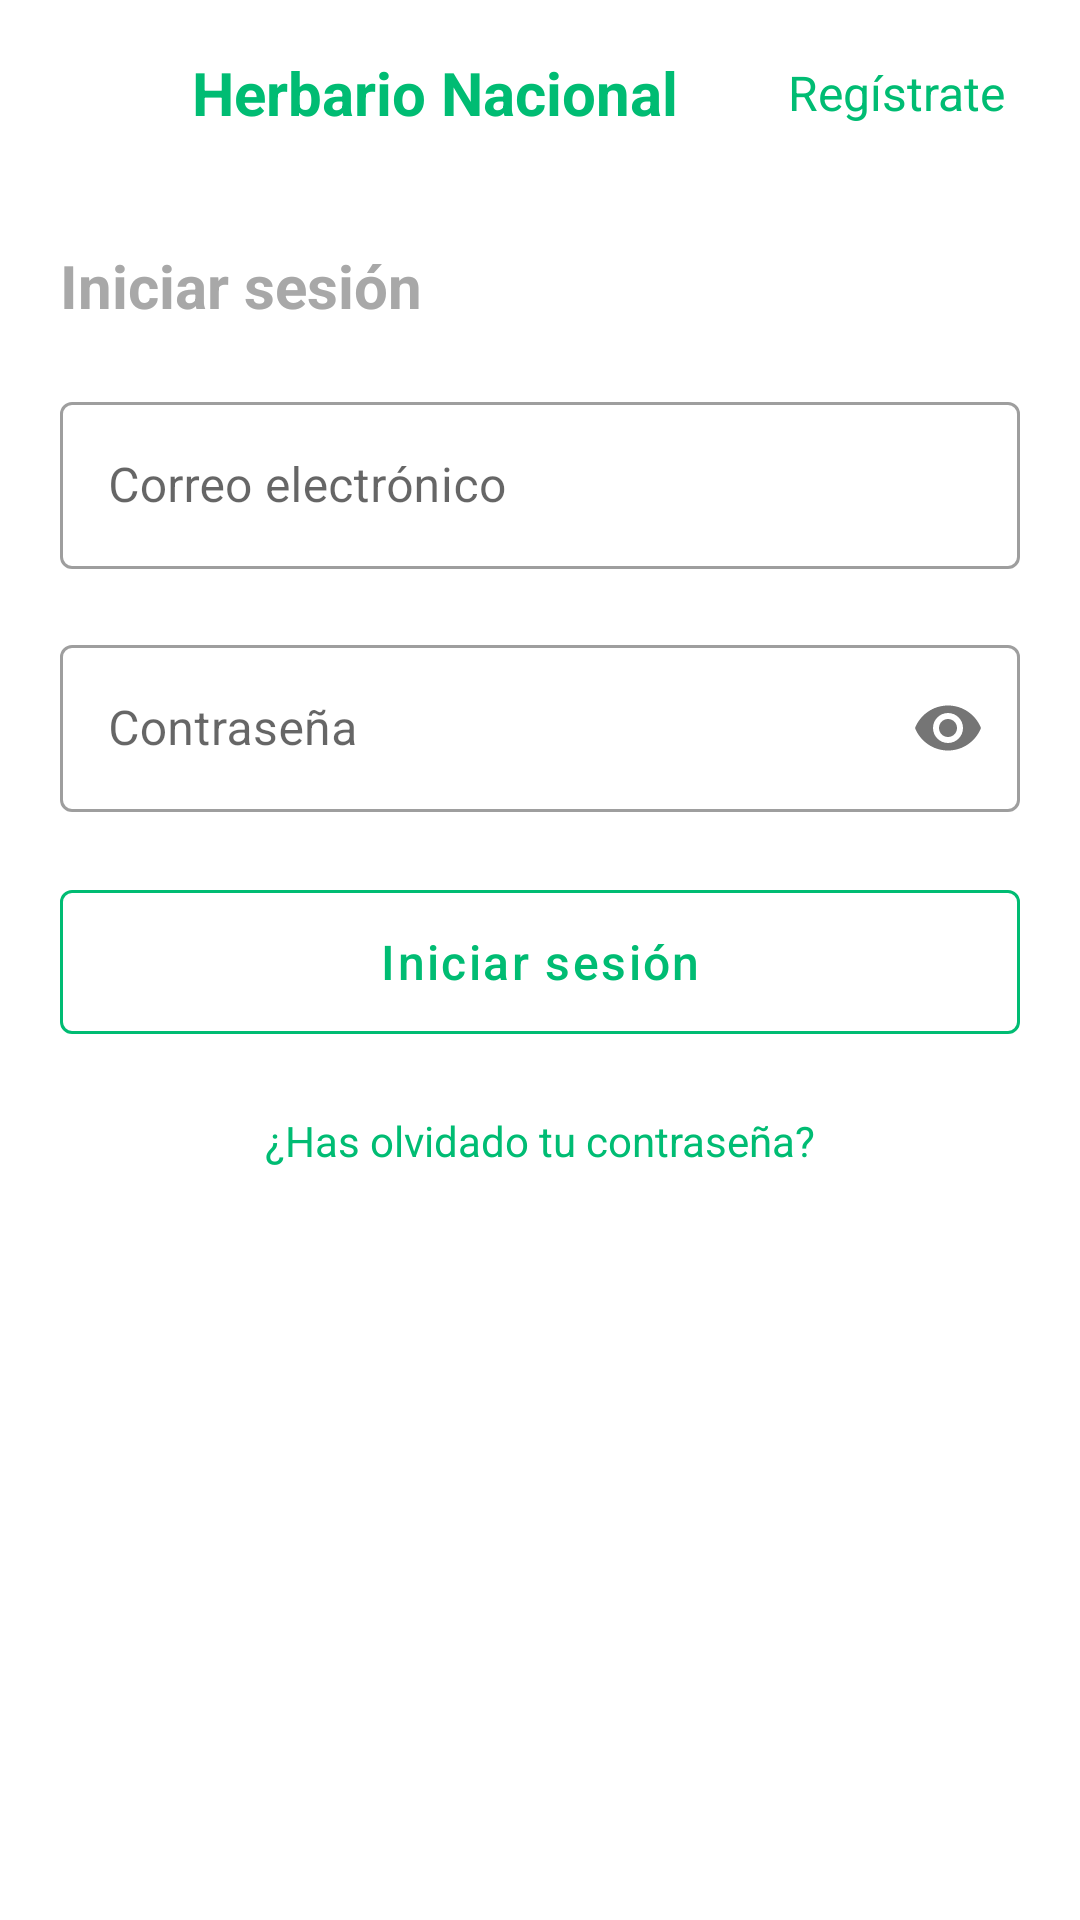

Reconstruct the res/layout file that produces this screen, plus the resources it refers to.
<!-- AndroidManifest.xml: application theme AppTheme -->
<!-- res/layout/activity_login.xml -->
<?xml version="1.0" encoding="utf-8"?>
<androidx.constraintlayout.widget.ConstraintLayout xmlns:android="http://schemas.android.com/apk/res/android"
    xmlns:app="http://schemas.android.com/apk/res-auto"
    xmlns:tools="http://schemas.android.com/tools"
    android:layout_width="match_parent"
    android:layout_height="match_parent"
    tools:context=".Activities.LoginActivity"
    android:focusableInTouchMode="true"
    >

    <LinearLayout
        android:id="@+id/progressBarLayout"
        android:layout_width="match_parent"
        android:layout_height="wrap_content"
        app:layout_constraintTop_toTopOf="parent"
        >
        <ProgressBar
            style="?android:attr/progressBarStyleHorizontal"
            android:layout_width="match_parent"
            android:layout_height="wrap_content"
            android:indeterminate="true"
            android:id="@+id/progressBar"
            android:visibility="gone"
            />
    </LinearLayout>

    <RelativeLayout
        android:id="@+id/back"
        android:layout_width="match_parent"
        android:layout_height="wrap_content"
        app:layout_constraintTop_toBottomOf="@id/progressBarLayout"
        android:orientation="horizontal"
        android:paddingLeft="20dp"
        android:paddingRight="20dp"
        android:paddingTop="15dp"
        android:paddingBottom="15dp"
        >
        <com.google.android.material.button.MaterialButton
            android:id="@+id/back_btn"
            android:layout_width="28dp"
            android:layout_height="28dp"
            style="@style/Widget.MaterialComponents.Button.UnelevatedButton"
            app:icon="@drawable/ic_back"
            app:iconGravity="textStart"
            app:iconTint="@color/inactive_color"
            app:backgroundTint="@color/transparent"
            android:layout_alignParentStart="true"
            android:layout_centerVertical="true"
            />
        <TextView
            android:id="@+id/brand"
            android:layout_width="wrap_content"
            android:layout_height="wrap_content"
            android:text="@string/app_name"
            android:textStyle="bold"
            android:layout_centerVertical="true"
            android:layout_toEndOf="@id/back_btn"
            android:layout_marginStart="16dp"
            android:textSize="20sp"
            android:textColor="@color/colorPrimary"
            />

        <TextView
            android:id="@+id/register_label"
            android:layout_width="wrap_content"
            android:layout_height="wrap_content"
            android:text="@string/register"
            android:layout_toEndOf="@+id/brand"
            android:layout_centerVertical="true"
            android:textSize="16sp"
            android:textColor="@color/colorPrimary"
            android:padding="5dp"
            android:layout_alignParentEnd="true"
            android:textAlignment="textEnd"
            />
    </RelativeLayout>

    <ScrollView
        android:layout_width="0dp"
        android:layout_height="0dp"
        app:layout_constraintBottom_toBottomOf="parent"
        app:layout_constraintLeft_toLeftOf="parent"
        app:layout_constraintRight_toRightOf="parent"
        app:layout_constraintTop_toBottomOf="@id/back"
        >

        <androidx.constraintlayout.widget.ConstraintLayout
            android:layout_width="match_parent"
            android:layout_height="wrap_content"
            android:padding="20dp"
            >
            <TextView
                android:text="@string/login"
                android:layout_width="wrap_content"
                android:layout_height="wrap_content"
                android:id="@+id/loginLabel"
                android:textStyle="bold"
                app:layout_constraintLeft_toLeftOf="parent"
                app:layout_constraintTop_toTopOf="parent"
                android:textSize="20sp"
                android:textColor="@color/gray"
                />

            <com.google.android.material.textfield.TextInputLayout
                android:id="@+id/emailTextInputLayout"
                android:layout_width="match_parent"
                android:layout_height="wrap_content"
                android:hint="@string/email"
                style="@style/Widget.MaterialComponents.TextInputLayout.OutlinedBox"
                app:layout_constraintTop_toBottomOf="@id/loginLabel"
                android:layout_marginTop="20dp"
                >

                <com.google.android.material.textfield.TextInputEditText
                    android:id="@+id/emailInput"
                    android:layout_width="match_parent"
                    android:layout_height="wrap_content"
                    android:textSize="16sp"
                    android:inputType="textEmailAddress"
                    />

            </com.google.android.material.textfield.TextInputLayout>

            <com.google.android.material.textfield.TextInputLayout
                android:id="@+id/passwordTextInputLayout"
                android:layout_width="match_parent"
                android:layout_height="wrap_content"
                android:hint="@string/password"
                style="@style/Widget.MaterialComponents.TextInputLayout.OutlinedBox"
                app:layout_constraintTop_toBottomOf="@id/emailTextInputLayout"
                app:passwordToggleEnabled="true"
                android:layout_marginTop="20dp"
                >

                <com.google.android.material.textfield.TextInputEditText
                    android:id="@+id/passwordInput"
                    android:layout_width="match_parent"
                    android:layout_height="wrap_content"
                    android:textSize="16sp"
                    android:inputType="textPassword"
                    />

            </com.google.android.material.textfield.TextInputLayout>

            <com.google.android.material.button.MaterialButton
                android:text="@string/login"
                android:layout_width="match_parent"
                android:layout_height="60dp"
                android:id="@+id/btnLogin"
                style="@style/Widget.MaterialComponents.Button.OutlinedButton"
                app:layout_constraintTop_toBottomOf="@id/passwordTextInputLayout"
                android:layout_marginTop="20dp"
                android:textColor="@color/colorPrimary"
                android:textAllCaps="false"
                android:textSize="16sp"
                app:strokeColor="@color/colorPrimary"
                android:letterSpacing="0.05"
                />

            <TextView
                android:layout_width="wrap_content"
                android:layout_height="wrap_content"
                android:id="@+id/forgotPassword"
                android:text="@string/forgotten_password"
                app:layout_constraintTop_toBottomOf="@id/btnLogin"
                app:layout_constraintLeft_toLeftOf="parent"
                app:layout_constraintRight_toRightOf="parent"
                android:layout_marginTop="15dp"
                android:textColor="@color/colorPrimary"
                android:padding="5dp"
                />

        </androidx.constraintlayout.widget.ConstraintLayout>
    </ScrollView>

</androidx.constraintlayout.widget.ConstraintLayout>
<!-- resources referenced by this layout -->
<resources>
  <color name="colorPrimary">#00BC73</color>
  <color name="gray">#a8a8a8</color>
  <color name="inactive_color">#C5C8C7</color>
  <color name="transparent">#00000000</color>
  <string name="app_name">Herbario Nacional</string>
  <string name="email">Correo electrónico</string>
  <string name="forgotten_password">¿Has olvidado tu contraseña?</string>
  <string name="login">Iniciar sesión</string>
  <string name="password">Contraseña</string>
  <string name="register">Regístrate</string>
  <style name="AppTheme" parent="Theme.MaterialComponents.Light.NoActionBar">
          
          <item name="colorPrimary">@color/colorPrimary</item>
          <item name="colorPrimaryDark">@color/colorPrimaryDark</item>
          <item name="colorAccent">@color/colorAccent</item>
          <item name="android:windowActivityTransitions">true</item>
          <item name="android:windowEnterTransition">@transition/transition</item>
          <item name="android:windowExitTransition">@transition/transition</item>
      </style>
  <color name="colorPrimaryDark">#008b47</color>
  <color name="colorAccent">#1ac381</color>
</resources>
